Labelled photos from "MLO", an image-classification folder in JustinChien/111project_IDAL. The possible labels are: benign, malignant.

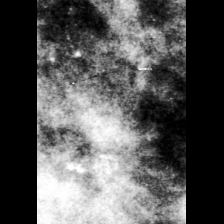
Label: benign

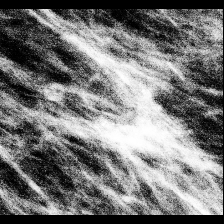
Label: malignant

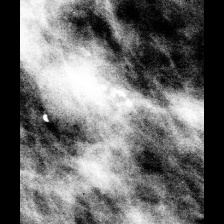
Label: benign

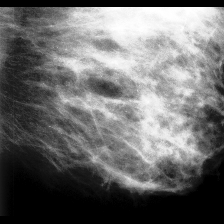
Label: malignant

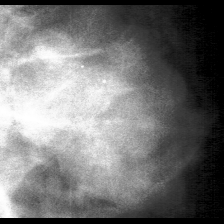
Label: benign

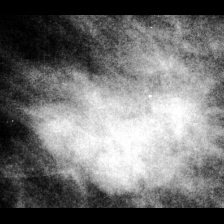
Label: malignant
